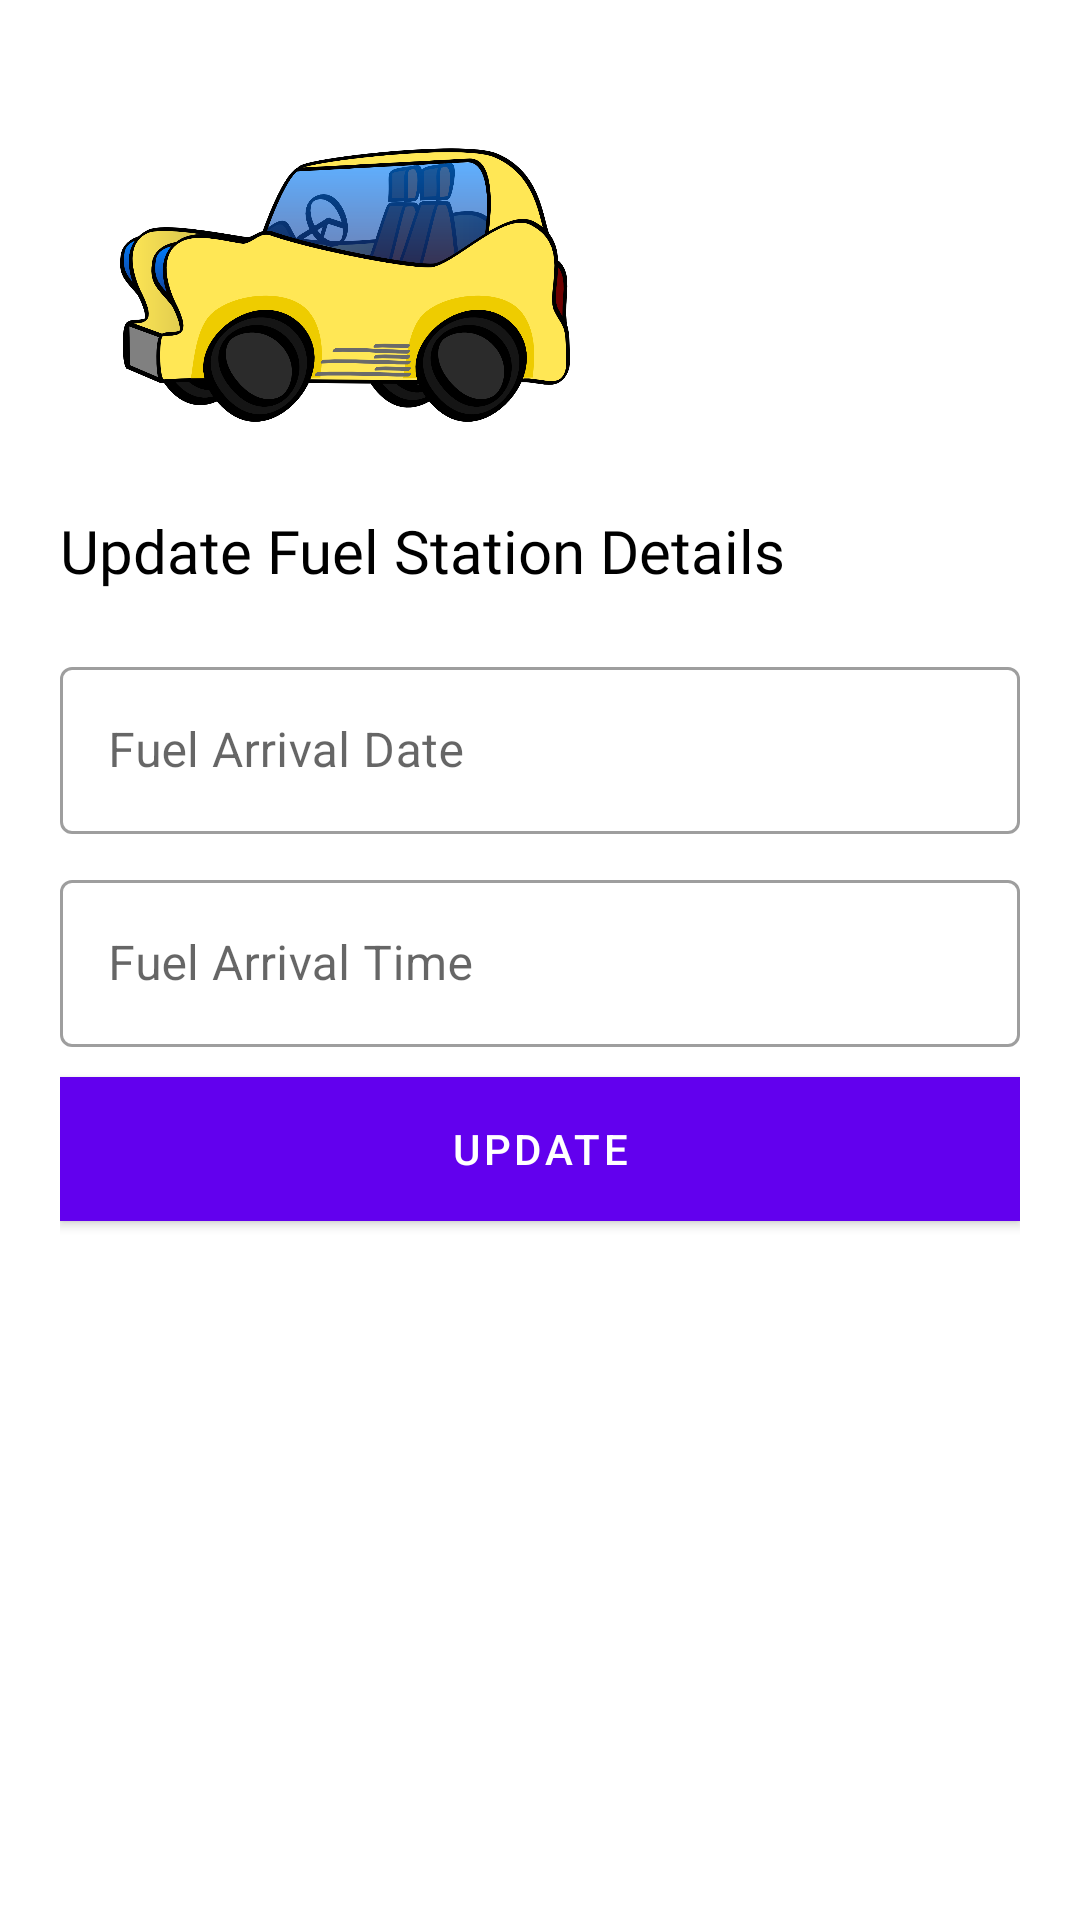

The Android layout XML behind this screen, and the referenced resources:
<!-- AndroidManifest.xml: application theme Theme.EAD_2022_A1 -->
<!-- res/layout/activity_update_fuel_station_details.xml -->
<?xml version="1.0" encoding="utf-8"?>
<ScrollView xmlns:android="http://schemas.android.com/apk/res/android"
    xmlns:app="http://schemas.android.com/apk/res-auto"
    xmlns:tools="http://schemas.android.com/tools"
    android:layout_width="match_parent"
    android:layout_height="match_parent"
    android:background="#fff"
    android:padding="20dp"
    tools:context=".Login">




    <LinearLayout
        android:layout_width="match_parent"
        android:layout_height="wrap_content"
        android:orientation="vertical"
        android:gravity="center_vertical">

        <ImageView
            android:id="@+id/logoImage"
            android:layout_width="150dp"
            android:layout_height="150dp"
            android:layout_marginLeft="20dp"
            android:src="@drawable/car"
            android:transitionName="logo_image" />

        <TextView
            android:id="@+id/logo_name"
            android:layout_width="wrap_content"
            android:layout_height="wrap_content"
            android:fontFamily="@font/bungee"
            android:text="Update Fuel Station Details"
            android:textColor="#000"
            android:textSize="20sp"
            android:transitionName="logo_text" />


        <LinearLayout
            android:layout_width="match_parent"
            android:layout_height="wrap_content"
            android:layout_marginTop="20dp"
            android:layout_marginBottom="20dp"
            android:orientation="vertical">



            <com.google.android.material.textfield.TextInputLayout
                android:id="@+id/add_fuel_station_date_layout"
                style="@style/Widget.MaterialComponents.TextInputLayout.OutlinedBox"
                android:layout_width="match_parent"
                android:layout_height="wrap_content"
                android:hint="Fuel Arrival Date"
                android:transitionName="input_fuel_station_date">
                app:boxStrokeColor="#FF9100">

                <com.google.android.material.textfield.TextInputEditText
                    android:id="@+id/arriaval_date_edit_text"
                    android:layout_width="match_parent"
                    android:layout_height="wrap_content"
                    android:textCursorDrawable="@android:color/holo_blue_bright"
                    android:inputType="date"
                    android:clickable="false"
                    android:focusable="false"
                    android:longClickable="false"
                    />
            </com.google.android.material.textfield.TextInputLayout>


            <com.google.android.material.textfield.TextInputLayout
                android:id="@+id/add_fuel_station_time_layout"
                style="@style/Widget.MaterialComponents.TextInputLayout.OutlinedBox"
                android:layout_width="match_parent"
                android:layout_height="wrap_content"
                android:hint="Fuel Arrival Time"
                android:layout_marginTop="10dp"
                android:transitionName="input_fuel_station_time">
                app:boxStrokeColor="#FF9100">

                <com.google.android.material.textfield.TextInputEditText
                    android:id="@+id/arriaval_time_edit_text"
                    android:layout_width="match_parent"
                    android:layout_height="wrap_content"
                    android:textCursorDrawable="@android:color/holo_blue_bright"
                    android:inputType="time"
                    android:clickable="false"
                    android:focusable="false"
                    android:longClickable="false"


                    />
            </com.google.android.material.textfield.TextInputLayout>





            <Button
                android:id="@+id/update_fuel_station_details_button"
                android:layout_width="match_parent"
                android:layout_height="wrap_content"
                android:layout_marginTop="10dp"
                android:layout_marginBottom="5dp"
                android:background="#000"
                android:text="Update"
                android:textColor="#fff"
                android:transitionName="update_fuel_station_details_button" />


        </LinearLayout>
    </LinearLayout>

</ScrollView>
<!-- resources referenced by this layout -->
<resources>
  <!-- drawable car: png bitmap (drawable, 156129 bytes) -->
  <style name="Theme.EAD_2022_A1" parent="Theme.MaterialComponents.DayNight.NoActionBar">
          
          <item name="colorPrimary">@color/purple_500</item>
          <item name="colorPrimaryVariant">@color/purple_700</item>
          <item name="colorOnPrimary">@color/white</item>
          
          <item name="colorSecondary">@color/teal_200</item>
          <item name="colorSecondaryVariant">@color/teal_700</item>
          <item name="colorOnSecondary">@color/black</item>
          
          <item name="android:statusBarColor" tools:targetApi="l">?attr/colorPrimaryVariant</item>
          
      </style>
  <color name="purple_500">#FF6200EE</color>
  <color name="purple_700">#FF3700B3</color>
  <color name="white">#FFFFFFFF</color>
  <color name="teal_200">#FF03DAC5</color>
  <color name="teal_700">#FF018786</color>
  <color name="black">#FF000000</color>
</resources>
